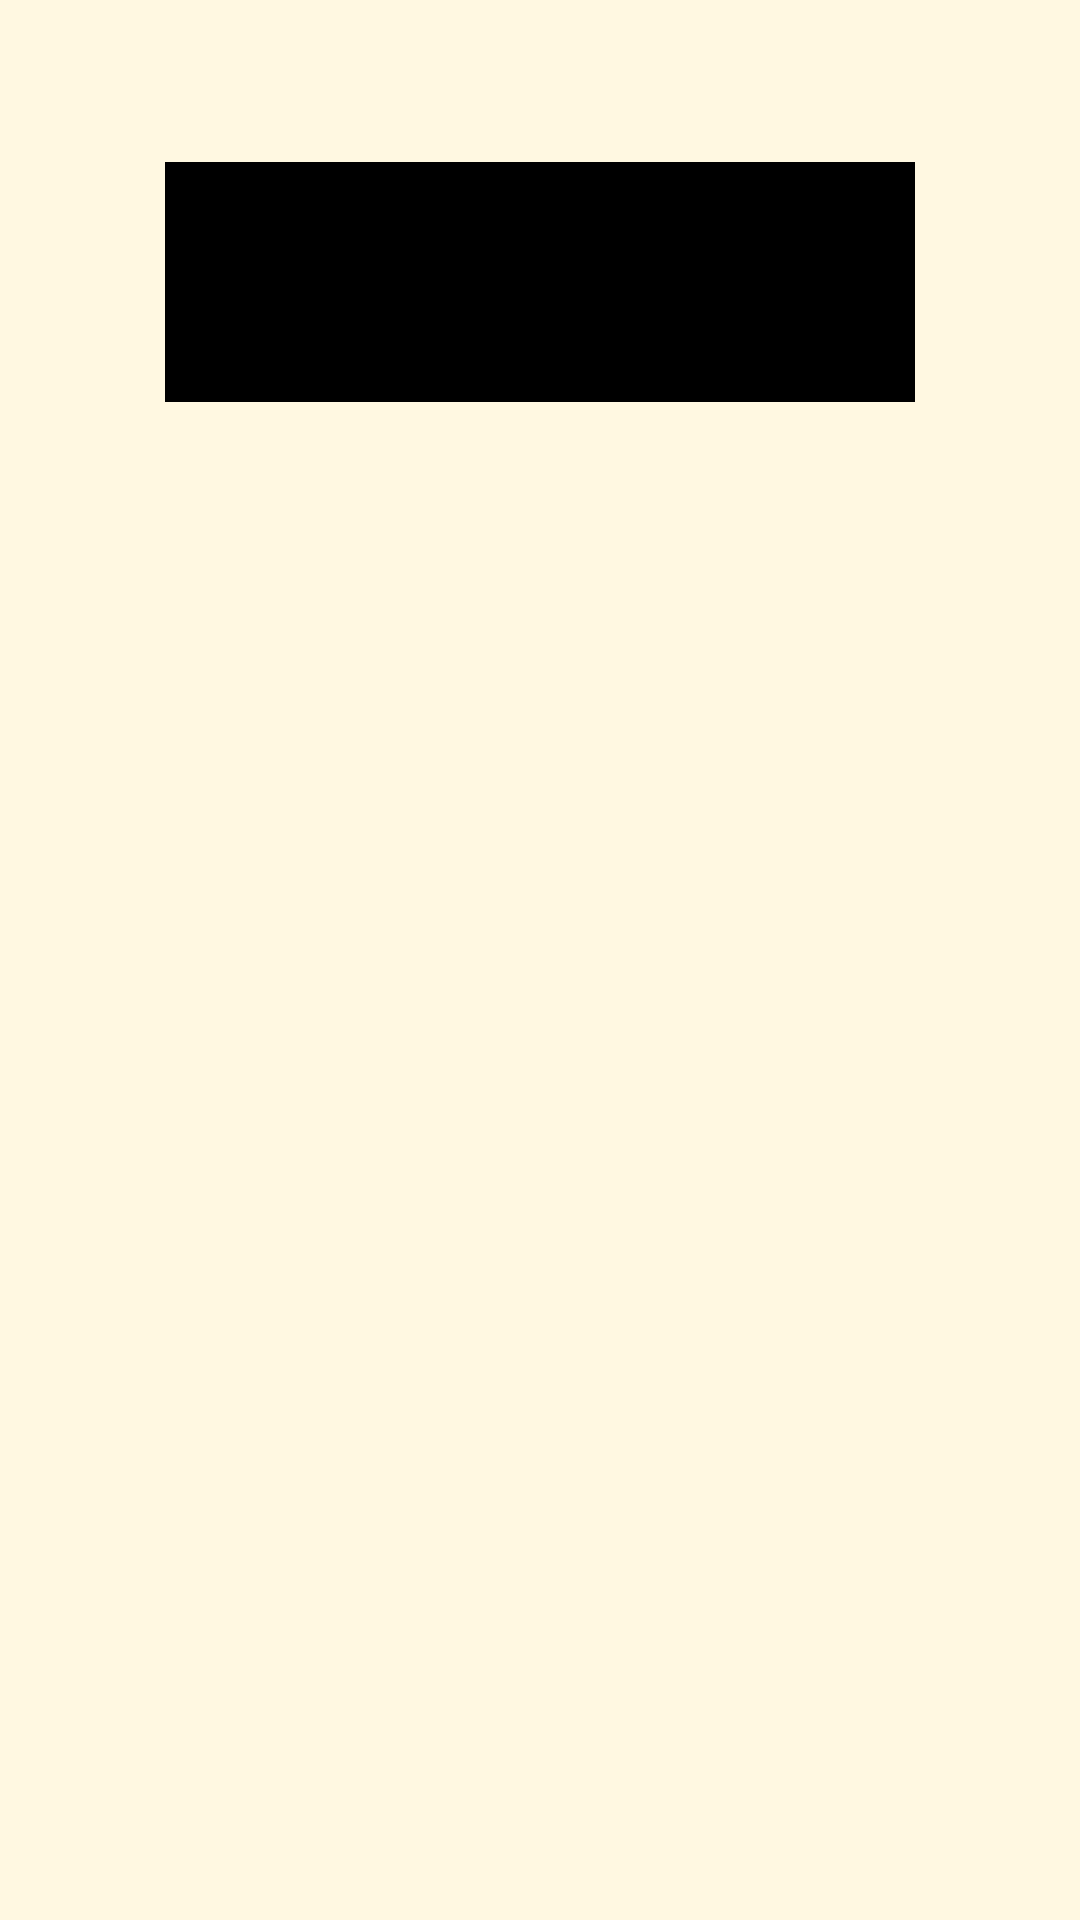

Reconstruct the res/layout file that produces this screen, plus the resources it refers to.
<!-- AndroidManifest.xml: application theme Theme.TrainingDiary -->
<!-- res/layout/activity_archive.xml -->
<?xml version="1.0" encoding="utf-8"?>
<androidx.constraintlayout.widget.ConstraintLayout xmlns:android="http://schemas.android.com/apk/res/android"
    xmlns:app="http://schemas.android.com/apk/res-auto"
    xmlns:tools="http://schemas.android.com/tools"
    android:id="@+id/main"
    android:layout_width="match_parent"
    android:layout_height="match_parent"
    android:background="@color/backgroundColor"
    tools:context=".ArchiveActivity">

    <Button
        android:id="@+id/backToMainButton"
        android:layout_width="250dp"
        android:layout_height="80dp"
        android:layout_marginTop="54dp"
        android:layout_marginBottom="26dp"
        android:backgroundTint="@color/objectsColor"
        android:fontFamily="@font/montserrat"
        android:text="@string/backToMainButtonText"
        android:textSize="18sp"
        app:layout_constraintBottom_toTopOf="@+id/monthsListView"
        app:layout_constraintEnd_toEndOf="parent"
        app:layout_constraintStart_toStartOf="parent"
        app:layout_constraintTop_toTopOf="parent" />

    <ListView
        android:id="@+id/monthsListView"
        android:layout_width="0dp"
        android:layout_height="0dp"
        app:layout_constraintBottom_toBottomOf="parent"
        app:layout_constraintEnd_toEndOf="parent"
        app:layout_constraintStart_toStartOf="parent"
        app:layout_constraintTop_toBottomOf="@+id/backToMainButton" />
</androidx.constraintlayout.widget.ConstraintLayout>
<!-- resources referenced by this layout -->
<resources>
  <color name="backgroundColor">#FFF8E1</color>
  <color name="objectsColor">#000000</color>
  <string name="backToMainButtonText">Вернуться на главную</string>
  <style name="Theme.TrainingDiary" parent="Base.Theme.TrainingDiary" />
  <style name="Base.Theme.TrainingDiary" parent="Theme.Material3.DayNight.NoActionBar">
          
          
      </style>
</resources>
